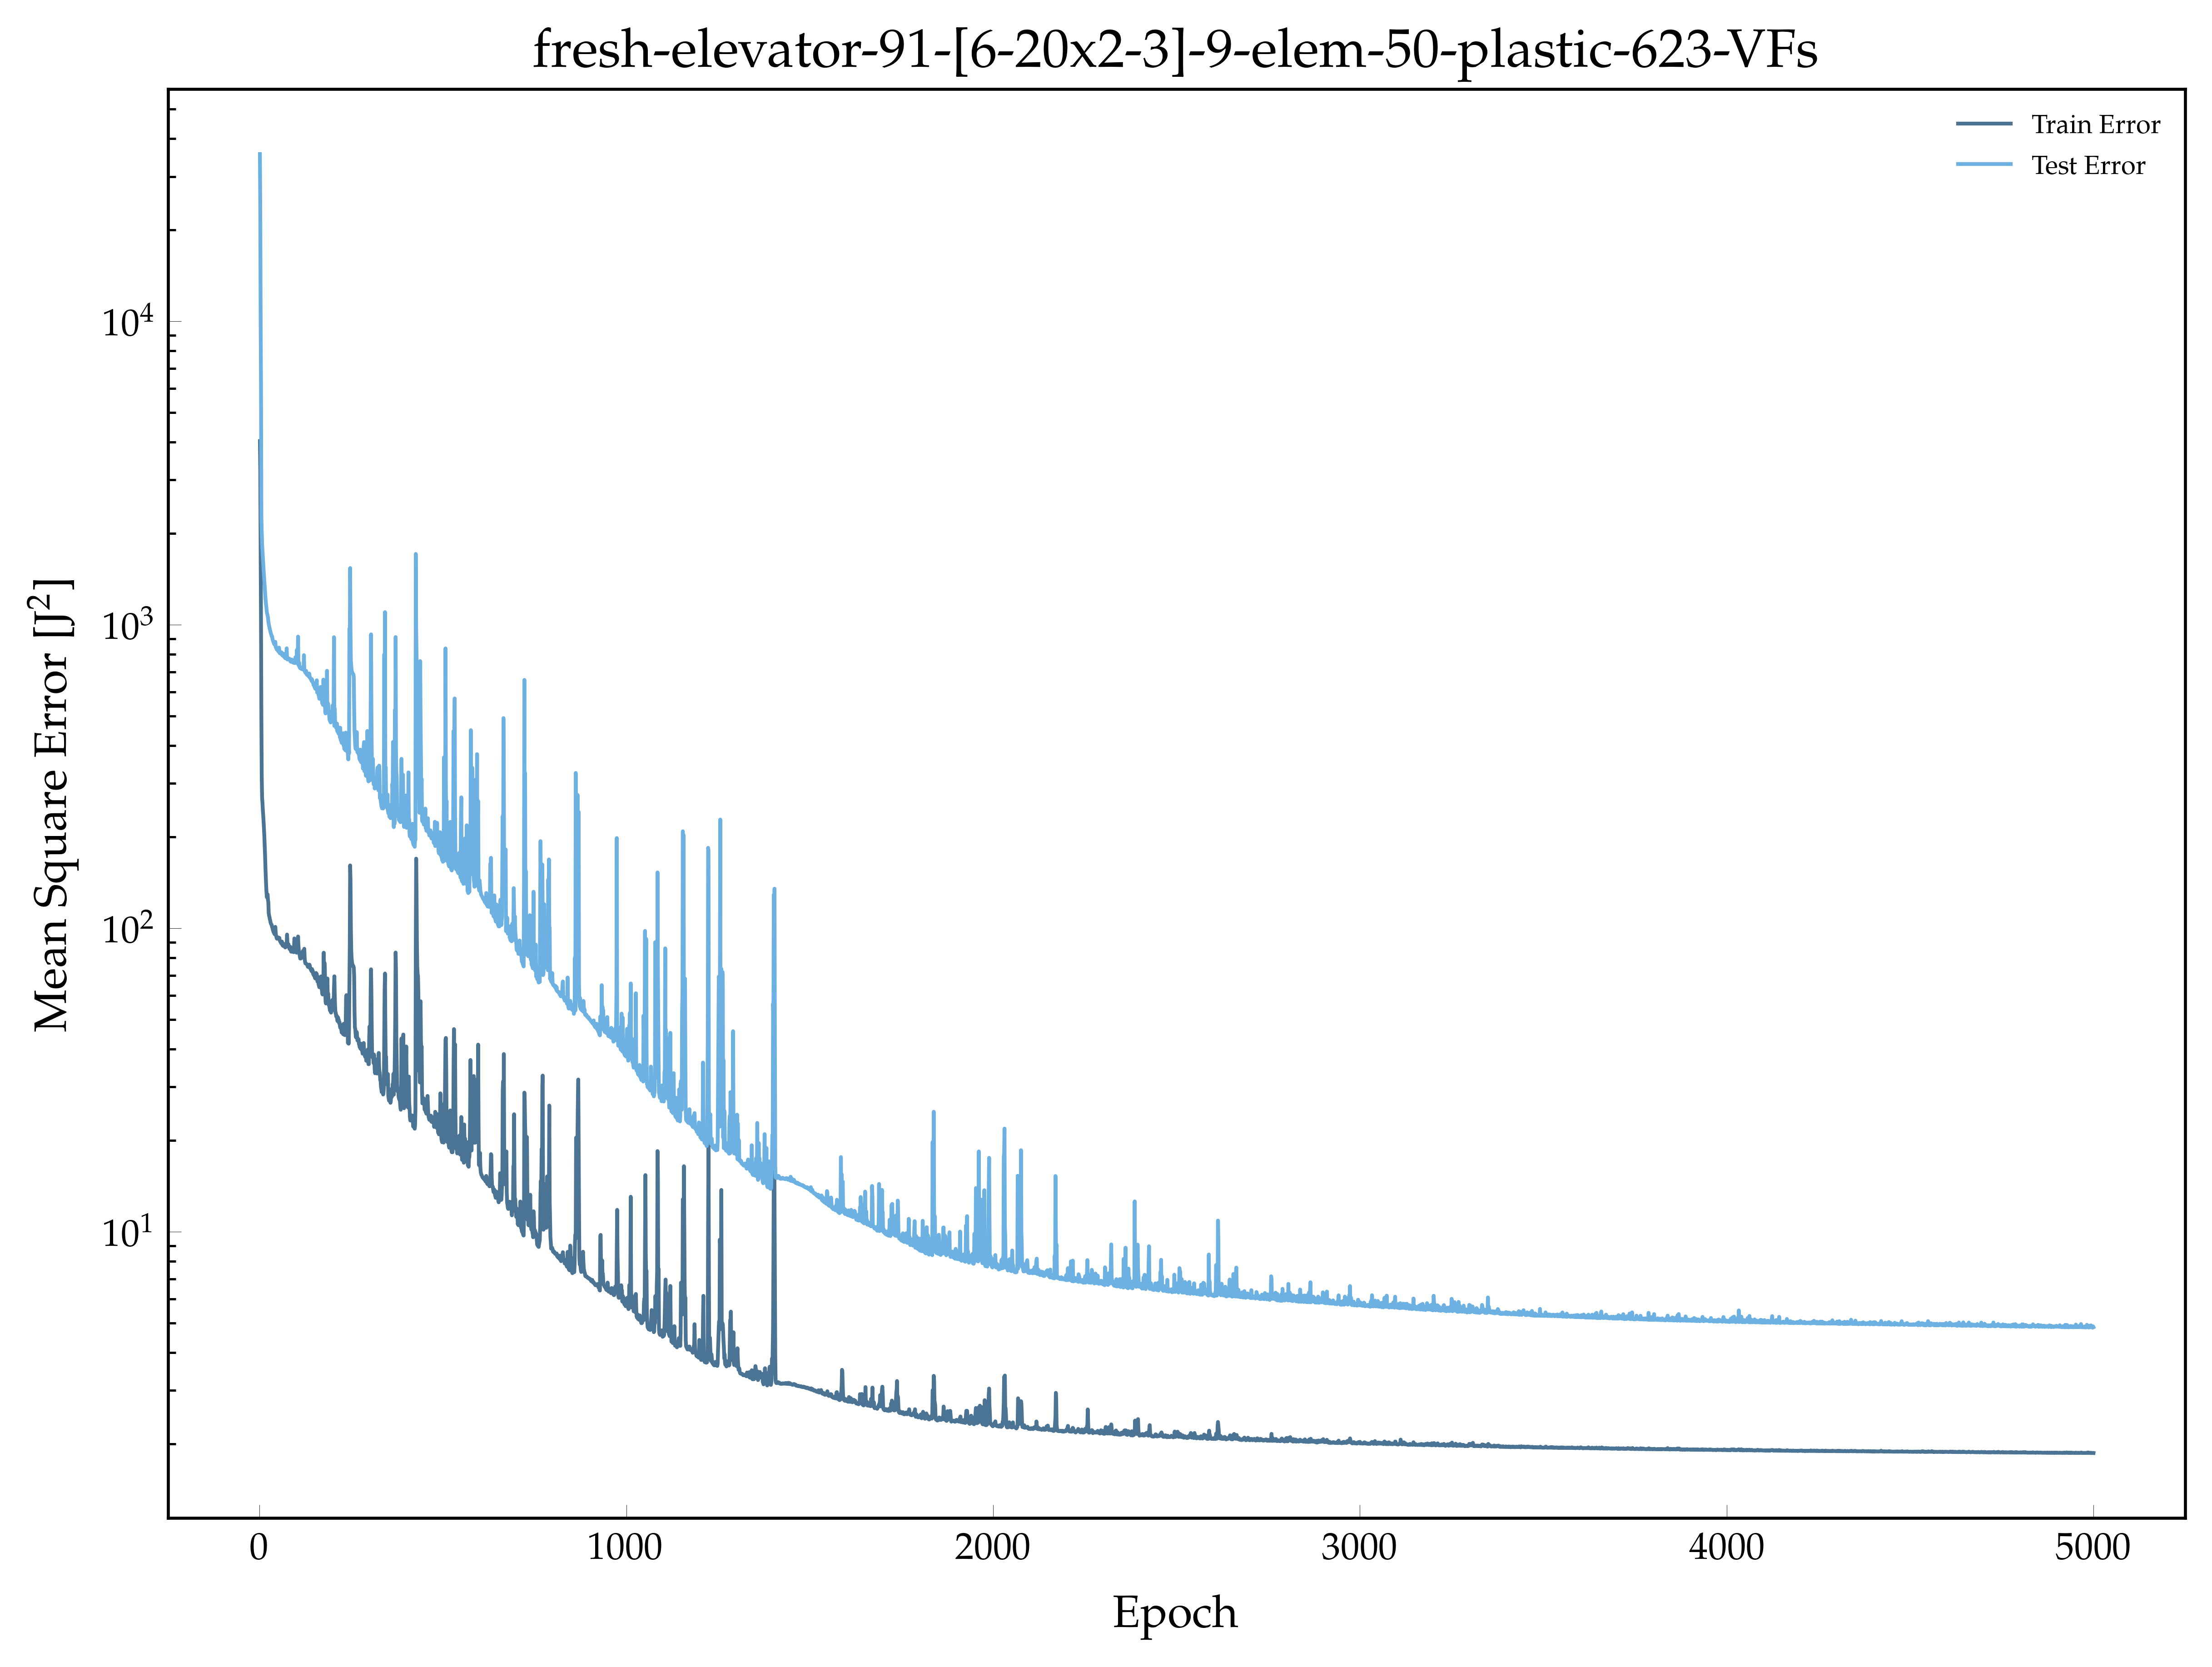

Data behind this chart, as committed beside it:
, epoch, loss, val_loss
0, 1.0, 4031, 35576
1, 2.0, 3268, 23408
2, 3.0, 1749, 10198
3, 4.0, 1025, 6025
4, 5.0, 493.2, 2271
5, 6.0, 311.1, 2017
6, 7.0, 268.6, 1848
7, 8.0, 258.9, 1753
8, 9.0, 245.1, 1671
9, 10.0, 235.7, 1600
10, 11.0, 224.6, 1521
11, 12.0, 214, 1458
12, 13.0, 202.1, 1389
13, 14.0, 188.1, 1335
14, 15.0, 174.9, 1275
15, 16.0, 159, 1232
16, 17.0, 148.3, 1191
17, 18.0, 138.3, 1160
18, 19.0, 131, 1129
19, 20.0, 126.5, 1100
20, 21.0, 128.8, 1085
21, 22.0, 129.3, 1073
22, 23.0, 124, 1057
23, 24.0, 121.7, 1025
24, 25.0, 112.2, 1009
25, 26.0, 110.2, 993.3
26, 27.0, 109.1, 979
27, 28.0, 107.2, 969.1
28, 29.0, 106.3, 955.9
29, 30.0, 104.5, 945.3
30, 31.0, 103.5, 935.6
31, 32.0, 103.1, 927.9
32, 33.0, 102.7, 917.1
33, 34.0, 101.2, 917.5
34, 35.0, 100.4, 903.4
35, 36.0, 99.19, 892.2
36, 37.0, 98.19, 884
37, 38.0, 97.39, 876.2
38, 39.0, 96.82, 872.6
39, 40.0, 96.18, 863.4
40, 41.0, 95.63, 864.6
41, 42.0, 95.73, 868.9
42, 43.0, 101.1, 878.7
43, 44.0, 97.05, 846.7
44, 45.0, 94.61, 840.3
45, 46.0, 93.55, 835.5
46, 47.0, 92.57, 829.9
47, 48.0, 92.38, 827.2
48, 49.0, 93.35, 832.9
49, 50.0, 93.38, 839.5
50, 51.0, 93.3, 817.9
51, 52.0, 92.45, 818.6
52, 53.0, 92.48, 841.2
53, 54.0, 92.97, 824.1
54, 55.0, 91.37, 806.3
55, 56.0, 90.75, 809.1
56, 57.0, 90.25, 808
57, 58.0, 90.06, 803.8
58, 59.0, 89.25, 800.8
59, 60.0, 88.94, 811.4
... 4,940 more rows
